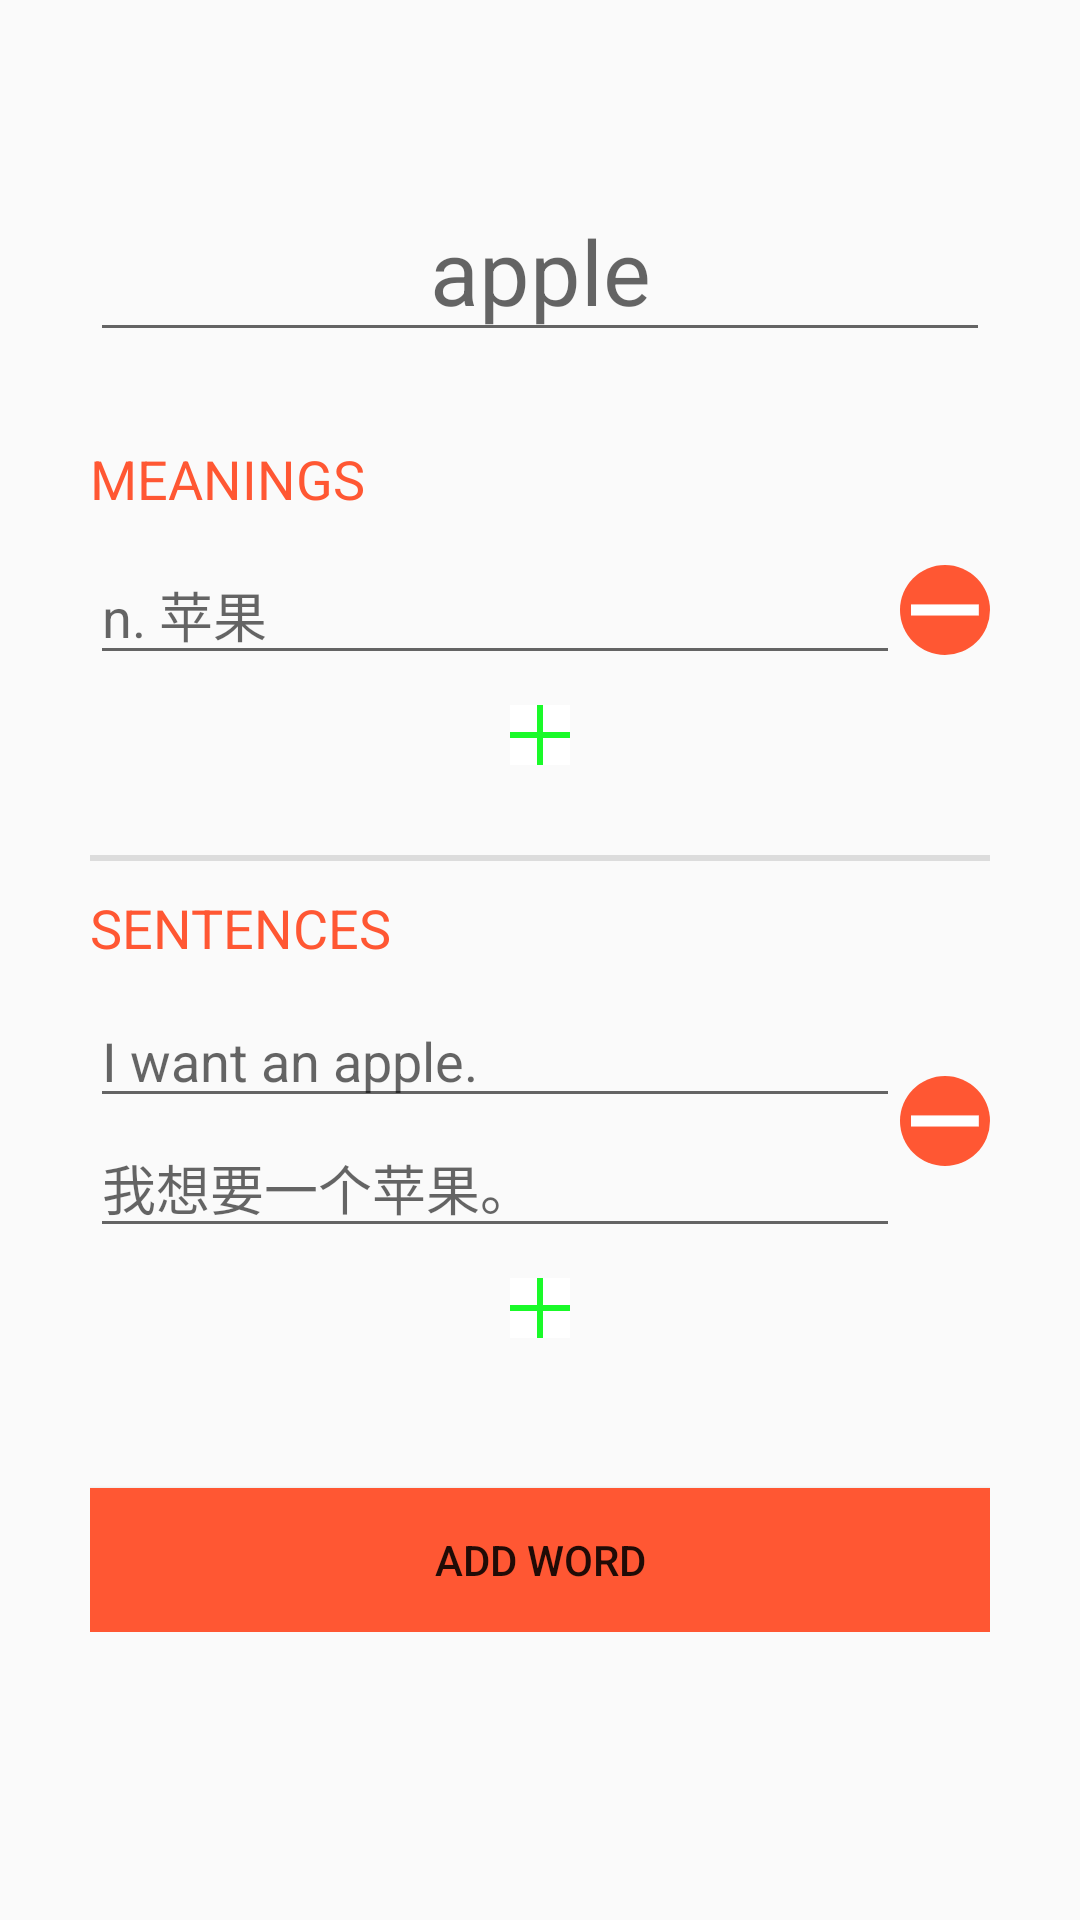

The Android layout XML behind this screen, and the referenced resources:
<!-- AndroidManifest.xml: application theme AppTheme -->
<!-- res/layout/activity_add_word.xml -->
<?xml version="1.0" encoding="utf-8"?>
<ScrollView xmlns:android="http://schemas.android.com/apk/res/android"
    xmlns:app="http://schemas.android.com/apk/res-auto"
    xmlns:tools="http://schemas.android.com/tools"
    android:layout_width="match_parent"
    android:layout_height="match_parent"
    tools:context=".AddWord">

    <LinearLayout
        android:id="@+id/ParentLayout"
        android:layout_height="match_parent"
        android:layout_width="match_parent"
        android:orientation="vertical"
        android:paddingLeft="30dp"
        android:paddingRight="30dp">

        <EditText
            android:id="@+id/word"
            android:layout_width="match_parent"
            android:layout_height="wrap_content"
            android:layout_marginTop="60sp"
            android:gravity="center_horizontal"
            android:inputType="textPersonName"
            android:hint="@string/word_hint"
            android:textSize="30sp" />

        <TextView
            android:id="@+id/textView2"
            android:layout_width="match_parent"
            android:layout_height="wrap_content"
            android:layout_marginTop="30sp"
            android:textSize="18sp"
            android:text="@string/guide_meaning"
            android:textColor="@color/ColorTheme"/>

        <androidx.constraintlayout.widget.ConstraintLayout
            android:id="@+id/meaning_sample"
            android:layout_width="match_parent"
            android:layout_height="match_parent"
            android:layout_marginTop="10dp">

            <EditText
                android:id="@+id/meaning"
                android:layout_width="0dp"
                android:layout_height="wrap_content"
                android:hint="@string/meaning_hint"
                android:inputType="textMultiLine|textPersonName"
                android:minLines="1"
                android:textSize="18dp"
                app:layout_constraintBottom_toBottomOf="parent"
                app:layout_constraintEnd_toStartOf="@+id/meaning_delete"
                app:layout_constraintStart_toStartOf="parent"
                app:layout_constraintTop_toTopOf="parent" />

            <ImageButton
                android:id="@+id/meaning_delete"
                android:layout_width="30dp"
                android:layout_height="30dp"
                app:layout_constraintEnd_toEndOf="parent"
                app:layout_constraintBottom_toBottomOf="parent"
                app:layout_constraintTop_toTopOf="parent"
                android:scaleType="fitXY"
                android:background="@drawable/round_button"
                android:src="@mipmap/icon_del"
                android:onClick="deleteMeaning"/>

        </androidx.constraintlayout.widget.ConstraintLayout>

        <ImageButton
            android:id="@+id/addMeaning"
            android:layout_width="20sp"
            android:layout_height="20sp"
            android:layout_gravity="center_horizontal"
            android:layout_marginTop="10sp"
            android:background="#FFFFFFFF"
            android:scaleType="fitXY"
            app:srcCompat="@mipmap/icon_add_item"
            android:onClick="addMeaning"/>

        <View
            android:id="@+id/divider"
            android:layout_width="match_parent"
            android:layout_height="2dp"
            android:layout_marginTop="30sp"
            android:background="?android:attr/listDivider" />

        <TextView
            android:id="@+id/textView3"
            android:layout_width="match_parent"
            android:layout_height="wrap_content"
            android:layout_marginTop="10sp"
            android:layout_marginBottom="10sp"
            android:textSize="18sp"
            android:text="@string/guide_sentence"
            android:textColor="@color/ColorTheme"/>

        <androidx.constraintlayout.widget.ConstraintLayout
            android:id="@+id/sentence_sample"
            android:layout_width="match_parent"
            android:layout_height="match_parent">

            <EditText
                android:id="@+id/sentence_text"
                android:layout_width="0sp"
                android:layout_height="wrap_content"
                android:hint="@string/sentence_text_hint"
                android:inputType="textMultiLine|textPersonName"
                android:minLines="1"
                app:layout_constraintEnd_toStartOf="@+id/sentence_delete"
                app:layout_constraintStart_toStartOf="parent"
                app:layout_constraintTop_toTopOf="parent" />

            <EditText
                android:id="@+id/sentence_translation"
                android:layout_width="0sp"
                android:layout_height="wrap_content"
                android:hint="@string/sentence_translation_hint"
                android:inputType="textMultiLine|textPersonName"
                android:minLines="1"
                app:layout_constraintEnd_toStartOf="@+id/sentence_delete"
                app:layout_constraintStart_toStartOf="parent"
                app:layout_constraintTop_toBottomOf="@+id/sentence_text" />

            <ImageButton
                android:id="@+id/sentence_delete"
                android:layout_width="30sp"
                android:layout_height="30sp"
                android:background="@drawable/round_button"
                android:scaleType="fitXY"
                android:src="@mipmap/icon_del"
                app:layout_constraintBottom_toBottomOf="parent"
                app:layout_constraintEnd_toEndOf="parent"
                app:layout_constraintTop_toTopOf="parent"
                android:onClick="deleteSentence" />
        </androidx.constraintlayout.widget.ConstraintLayout>

        <ImageButton
            android:id="@+id/addSentence"
            android:layout_width="20sp"
            android:layout_height="20sp"
            android:layout_gravity="center_horizontal"
            android:layout_marginTop="10sp"
            android:background="#FFFFFFFF"
            android:scaleType="fitXY"
            app:srcCompat="@mipmap/icon_add_item"
            android:onClick="addSentence"/>

        <Button
            android:id="@+id/add"
            android:layout_width="match_parent"
            android:layout_height="wrap_content"
            android:layout_marginTop="50sp"
            android:background="@color/ColorTheme"
            android:text="ADD WORD"
            android:onClick="commitAdd"/>


    </LinearLayout>

</ScrollView>
<!-- resources referenced by this layout -->
<resources>
  <color name="ColorTheme"> #ff5733 </color>
  <!-- drawable round_button (drawable-v24) -->
  <?xml version="1.0" encoding="utf-8"?>
  <shape xmlns:android="http://schemas.android.com/apk/res/android"
      android:layout_width="match_parent"
      android:layout_height="match_parent"
      android:shape="oval"
      android:useLevel="false">
      <solid android:color="@color/ColorTheme"/>
  
      <size android:height="65dp"
          android:width="65dp" />
  
  </shape>
  <!-- mipmap icon_add_item: png bitmap (mipmap-xhdpi, 1791 bytes) -->
  <!-- mipmap icon_del: png bitmap (mipmap-xhdpi, 1493 bytes) -->
  <string name="guide_meaning">MEANINGS</string>
  <string name="guide_sentence">SENTENCES</string>
  <string name="meaning_hint">n. 苹果</string>
  <string name="sentence_text_hint">I want an apple.</string>
  <string name="sentence_translation_hint">我想要一个苹果。</string>
  <string name="word_hint">apple</string>
  <style name="AppTheme" parent="Theme.AppCompat.Light.DarkActionBar">
          
          <item name="colorPrimary">@color/colorPrimary</item>
          <item name="colorPrimaryDark">@color/colorPrimaryDark</item>
          <item name="colorAccent">@color/colorAccent</item>
      </style>
  <color name="colorPrimary">#000000</color>
  <color name="colorPrimaryDark">#000000</color>
  <color name="colorAccent">#03DAC5</color>
</resources>
